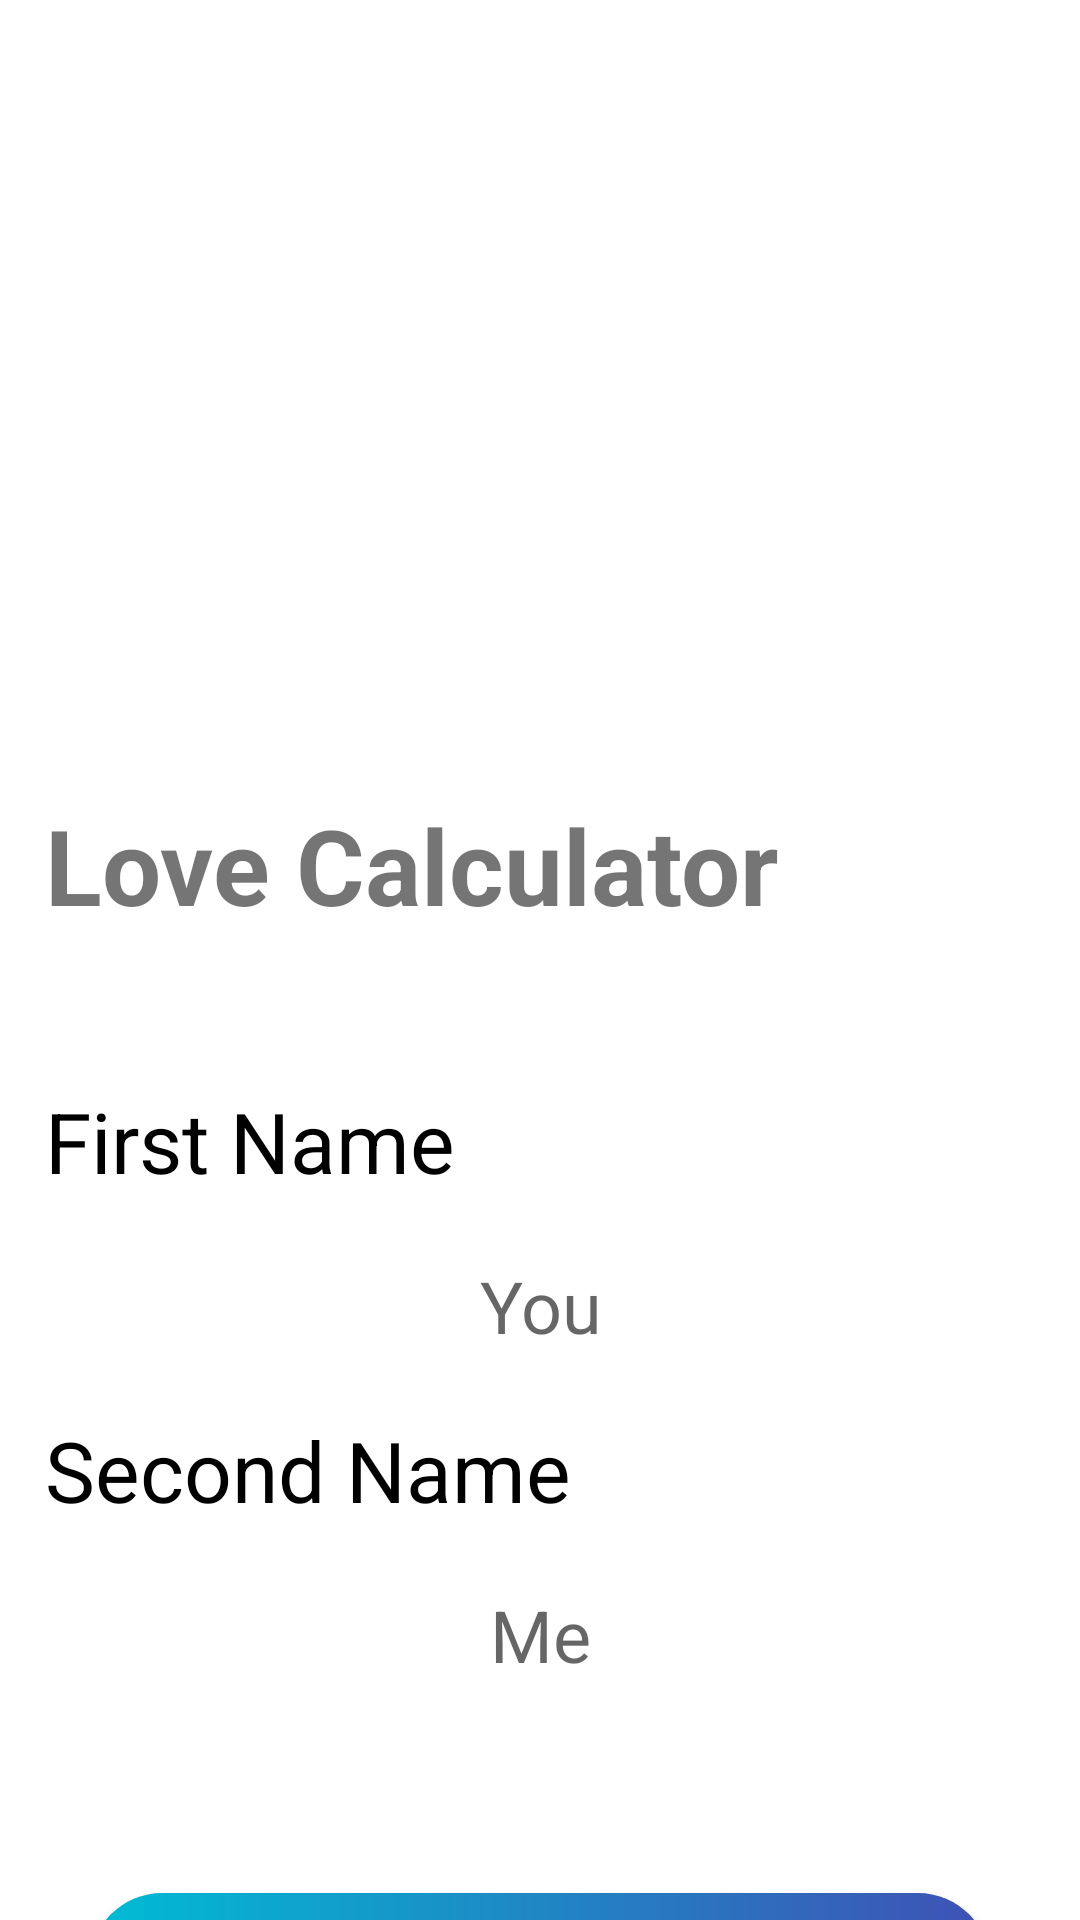

This screen was rendered from an Android layout file. Write that file and the resources it references.
<!-- AndroidManifest.xml: application theme Theme.Hom24mon5 -->
<!-- res/layout/fragment_love_main.xml -->
<?xml version="1.0" encoding="utf-8"?>
<androidx.constraintlayout.widget.ConstraintLayout xmlns:android="http://schemas.android.com/apk/res/android"
    xmlns:app="http://schemas.android.com/apk/res-auto"
    xmlns:tools="http://schemas.android.com/tools"
    android:layout_width="match_parent"
    android:layout_height="match_parent"
    tools:context=".LoveMainFragment">

    <ImageView
        android:id="@+id/iv_menu"
        android:layout_width="match_parent"
        android:layout_height="250dp"
        android:src="@drawable/iv_menu"
        app:layout_constraintEnd_toEndOf="parent"
        app:layout_constraintStart_toStartOf="parent"
        app:layout_constraintTop_toTopOf="parent" />

    <TextView
        android:textStyle="bold"
        android:layout_marginTop="15dp"
        android:id="@+id/tv_title"
        android:layout_width="match_parent"
        android:layout_height="wrap_content"
        android:text="Love Calculator"
        android:textColor="@color/orange"
        android:textSize="35sp"
        android:layout_marginHorizontal="15dp"
        app:layout_constraintTop_toBottomOf="@id/iv_menu" />

    <TextView
        android:layout_marginTop="50dp"
        android:id="@+id/tv_first"
        android:layout_width="match_parent"
        android:layout_height="wrap_content"
        android:text="First Name"
        android:textColor="@color/black"
        android:textSize="28sp"
        android:layout_marginHorizontal="15dp"
        app:layout_constraintTop_toBottomOf="@id/tv_title" />

    <TextView
        android:layout_marginTop="10dp"
        android:id="@+id/tv_second"
        android:layout_width="match_parent"
        android:layout_height="wrap_content"
        android:text="Second Name"
        android:textColor="@color/black"
        android:textSize="28sp"
        android:layout_marginHorizontal="15dp"
        app:layout_constraintTop_toBottomOf="@id/et_first_name" />

    <EditText
        android:inputType="textPersonName"
        android:layout_marginTop="10dp"
        android:id="@+id/et_first_name"
        android:layout_width="match_parent"
        android:layout_height="wrap_content"
        android:layout_marginHorizontal="20dp"
        android:hint="You"
        android:paddingVertical="10dp"
        android:textColor="@color/black"
        android:textSize="24sp"
        android:background="@drawable/design_et"
        app:layout_constraintEnd_toEndOf="parent"
        app:layout_constraintStart_toStartOf="parent"
        app:layout_constraintTop_toBottomOf="@id/tv_first"
        android:textAlignment="center"/>

    <EditText
        android:inputType="textPersonName"
        android:id="@+id/et_second_name"
        android:layout_width="match_parent"
        android:layout_height="wrap_content"
        android:layout_marginHorizontal="20dp"
        android:layout_marginTop="10dp"
        android:hint="Me"
        android:paddingVertical="10dp"
        android:textColor="@color/black"
        android:textSize="24sp"
        app:layout_constraintEnd_toEndOf="parent"
        app:layout_constraintStart_toStartOf="parent"
        app:layout_constraintTop_toBottomOf="@id/tv_second"
        android:background="@drawable/design_et"
        android:textAlignment="center"/>

    <androidx.appcompat.widget.AppCompatButton
        android:id="@+id/btn_calculate"
        android:layout_width="match_parent"
        android:layout_height="wrap_content"
        android:layout_marginHorizontal="30dp"
        android:layout_marginTop="60dp"
        android:background="@drawable/design_button"
        android:text="Calculate"
        android:textColor="@color/white"
        android:textSize="28sp"
        app:layout_constraintEnd_toEndOf="parent"
        app:layout_constraintStart_toStartOf="parent"
        app:layout_constraintTop_toBottomOf="@id/et_second_name" />

</androidx.constraintlayout.widget.ConstraintLayout>
<!-- resources referenced by this layout -->
<resources>
  <color name="black">#FF000000</color>
  <color name="white">#FFFFFFFF</color>
  <!-- drawable design_button (drawable) -->
  <?xml version="1.0" encoding="utf-8"?>
  <shape xmlns:android="http://schemas.android.com/apk/res/android">
  
      <corners android:radius="150dp" />
      <gradient
          android:startColor="@color/white_blue"
          android:endColor="@color/dark_blue" />
  
  </shape>
  <style name="Theme.Hom24mon5" parent="Theme.MaterialComponents.DayNight.DarkActionBar">
          
          <item name="colorPrimary">@color/purple_500</item>
          <item name="colorPrimaryVariant">@color/purple_700</item>
          <item name="colorOnPrimary">@color/white</item>
          
          <item name="colorSecondary">@color/teal_200</item>
          <item name="colorSecondaryVariant">@color/teal_700</item>
          <item name="colorOnSecondary">@color/black</item>
          
          <item name="android:statusBarColor">?attr/colorPrimaryVariant</item>
          
      </style>
  <color name="white_blue">#00BCD4</color>
  <color name="dark_blue">#3F51B5</color>
  <color name="purple_500">#FF6200EE</color>
  <color name="purple_700">#FF3700B3</color>
  <color name="teal_200">#FF03DAC5</color>
  <color name="teal_700">#FF018786</color>
</resources>
